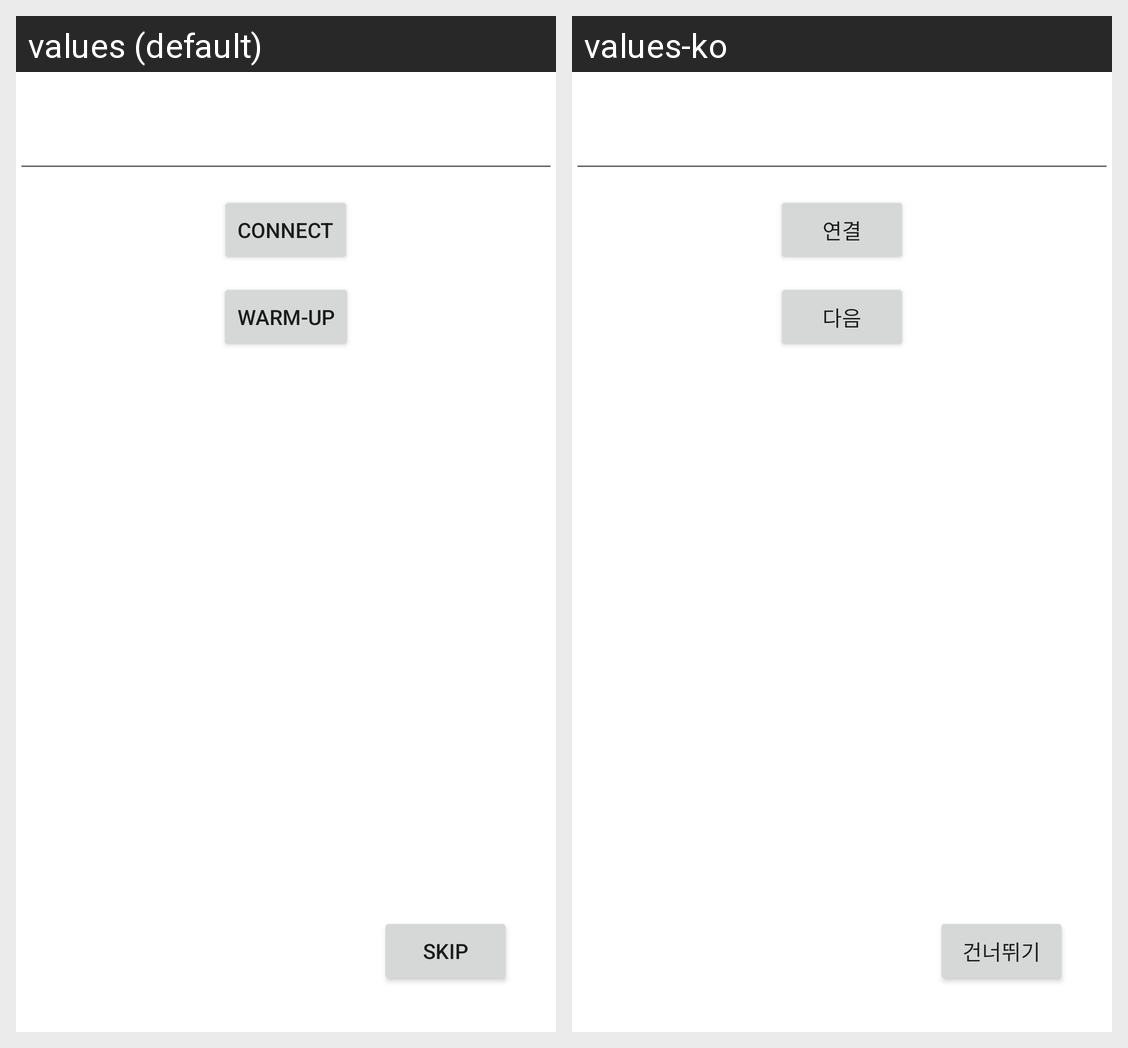

Translations of the strings shown on this Android screen, per locale in the grid:
Android screen res/layout/activity_connect.xml rendered under 2 locales, left to right: values (default), values-ko. Device: Nexus 5 (rendered at 1080×1920; each locale shown at half size, 540×960, under a caption strip naming it); theme Theme.AGMS.NoActionBar.
Strings drawn on this screen, with the default value and each locale's value (text and hints the layout hard-codes, and strings that could not be matched under every locale, appear in the picture but are not listed):

connect
  values: Connect
  values-ko: 연결

button_warm_up
  values: Warm-up
  values-ko: 다음

button_skip_warm_up
  values: Skip
  values-ko: 건너뛰기
